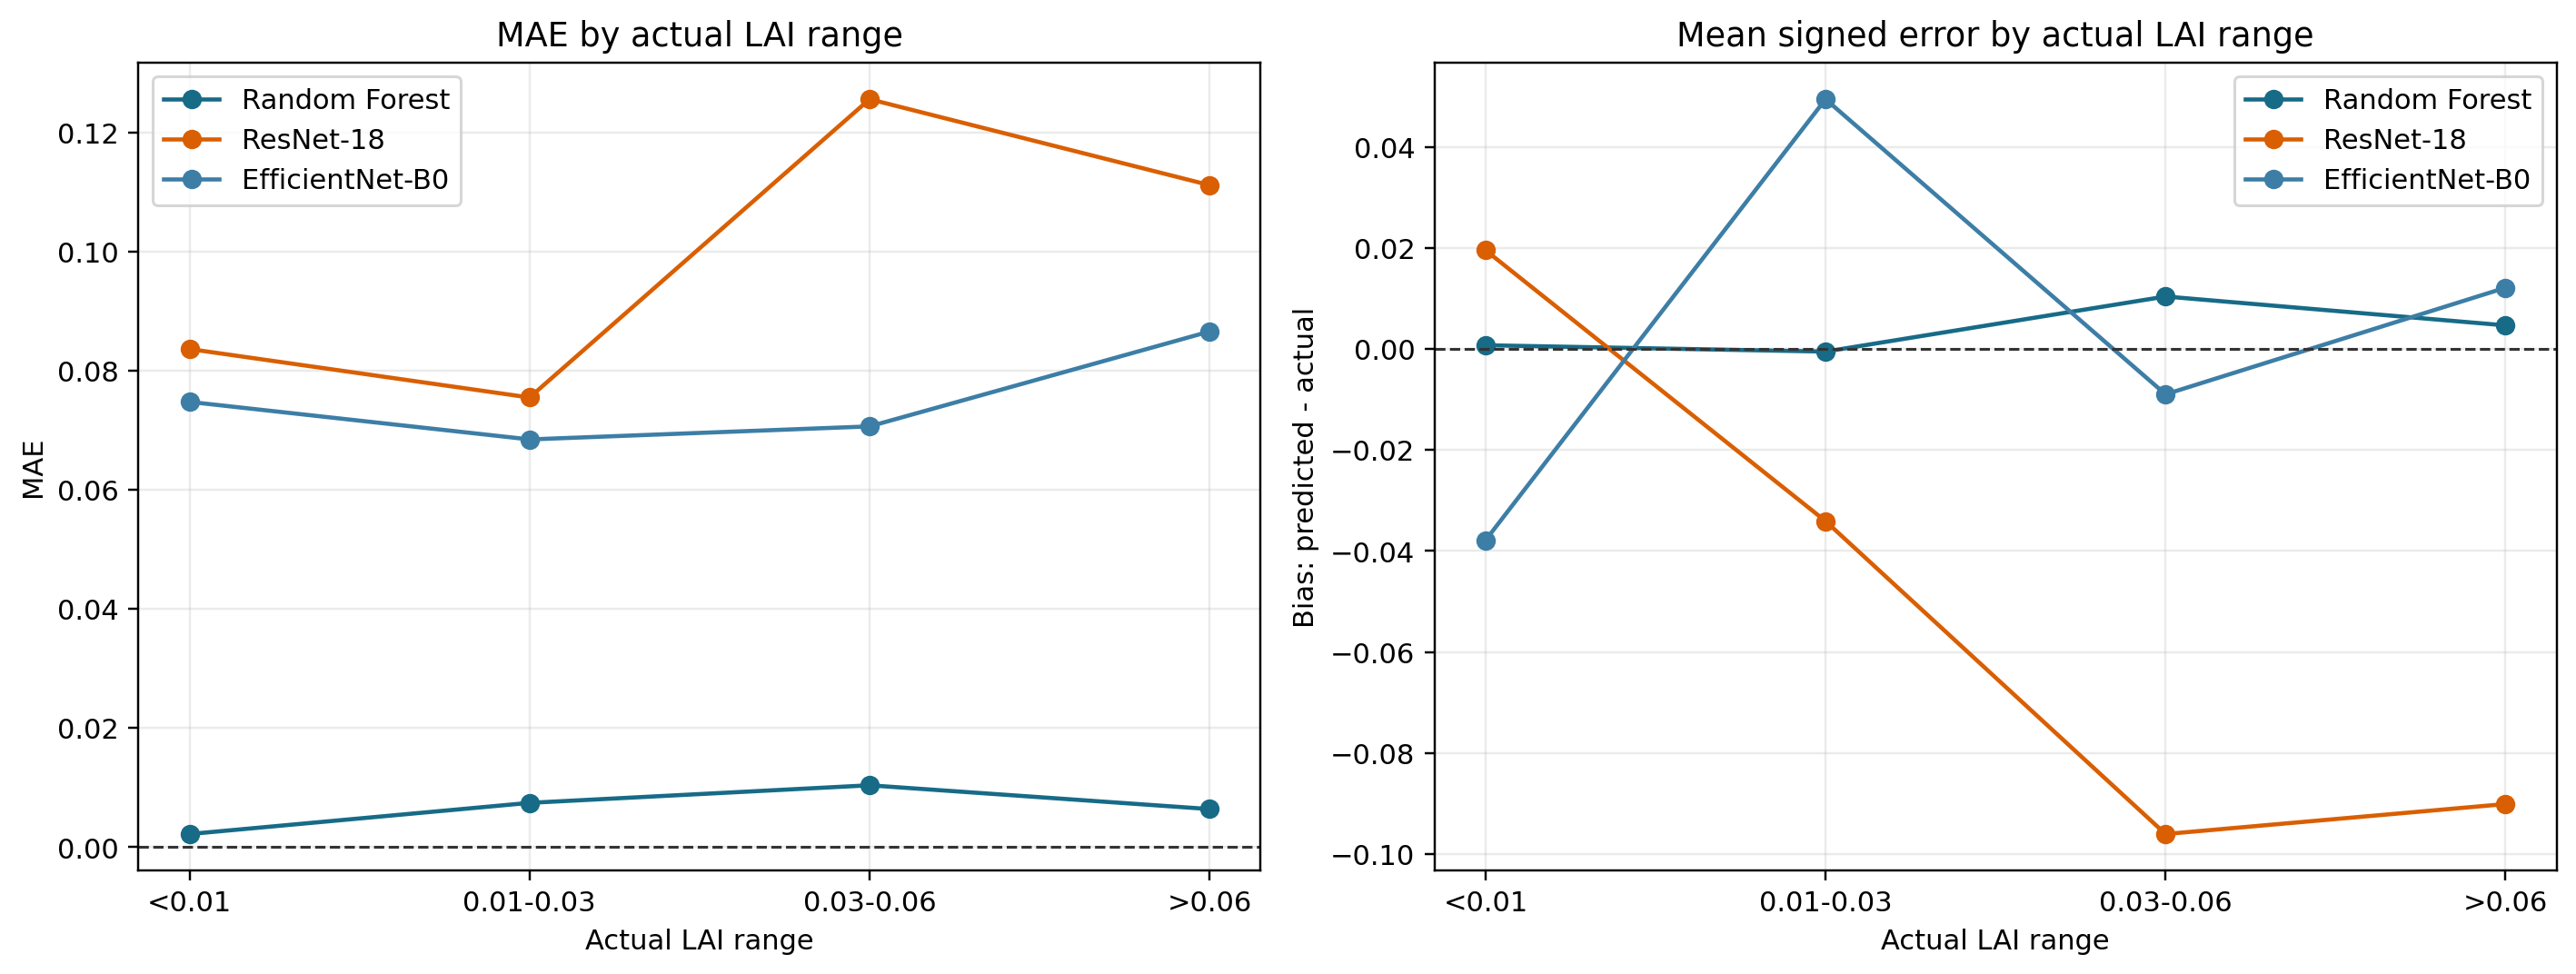

The data file committed next to this chart (first rows):
Model, LAI_range, n, MAE, RMSE, Bias
Random Forest, <0.01, 18.0, 0.002218, 0.002651, 0.0007453
Random Forest, 0.01-0.03, 12.0, 0.007452, 0.01102, -0.0005064
Random Forest, 0.03-0.06, 13.0, 0.0104, 0.01457, 0.0104
Random Forest, >0.06, 8.0, 0.006408, 0.007972, 0.004681
ResNet-18, <0.01, 18.0, 0.08366, 0.1004, 0.01956
ResNet-18, 0.01-0.03, 12.0, 0.07552, 0.09879, -0.03409
ResNet-18, 0.03-0.06, 13.0, 0.1256, 0.1537, -0.09606
ResNet-18, >0.06, 8.0, 0.1112, 0.1302, -0.09012
EfficientNet-B0, <0.01, 18.0, 0.07478, 0.08739, -0.03787
EfficientNet-B0, 0.01-0.03, 12.0, 0.06848, 0.08931, 0.04948
EfficientNet-B0, 0.03-0.06, 13.0, 0.07067, 0.0805, -0.008972
EfficientNet-B0, >0.06, 8.0, 0.0866, 0.09808, 0.01214
